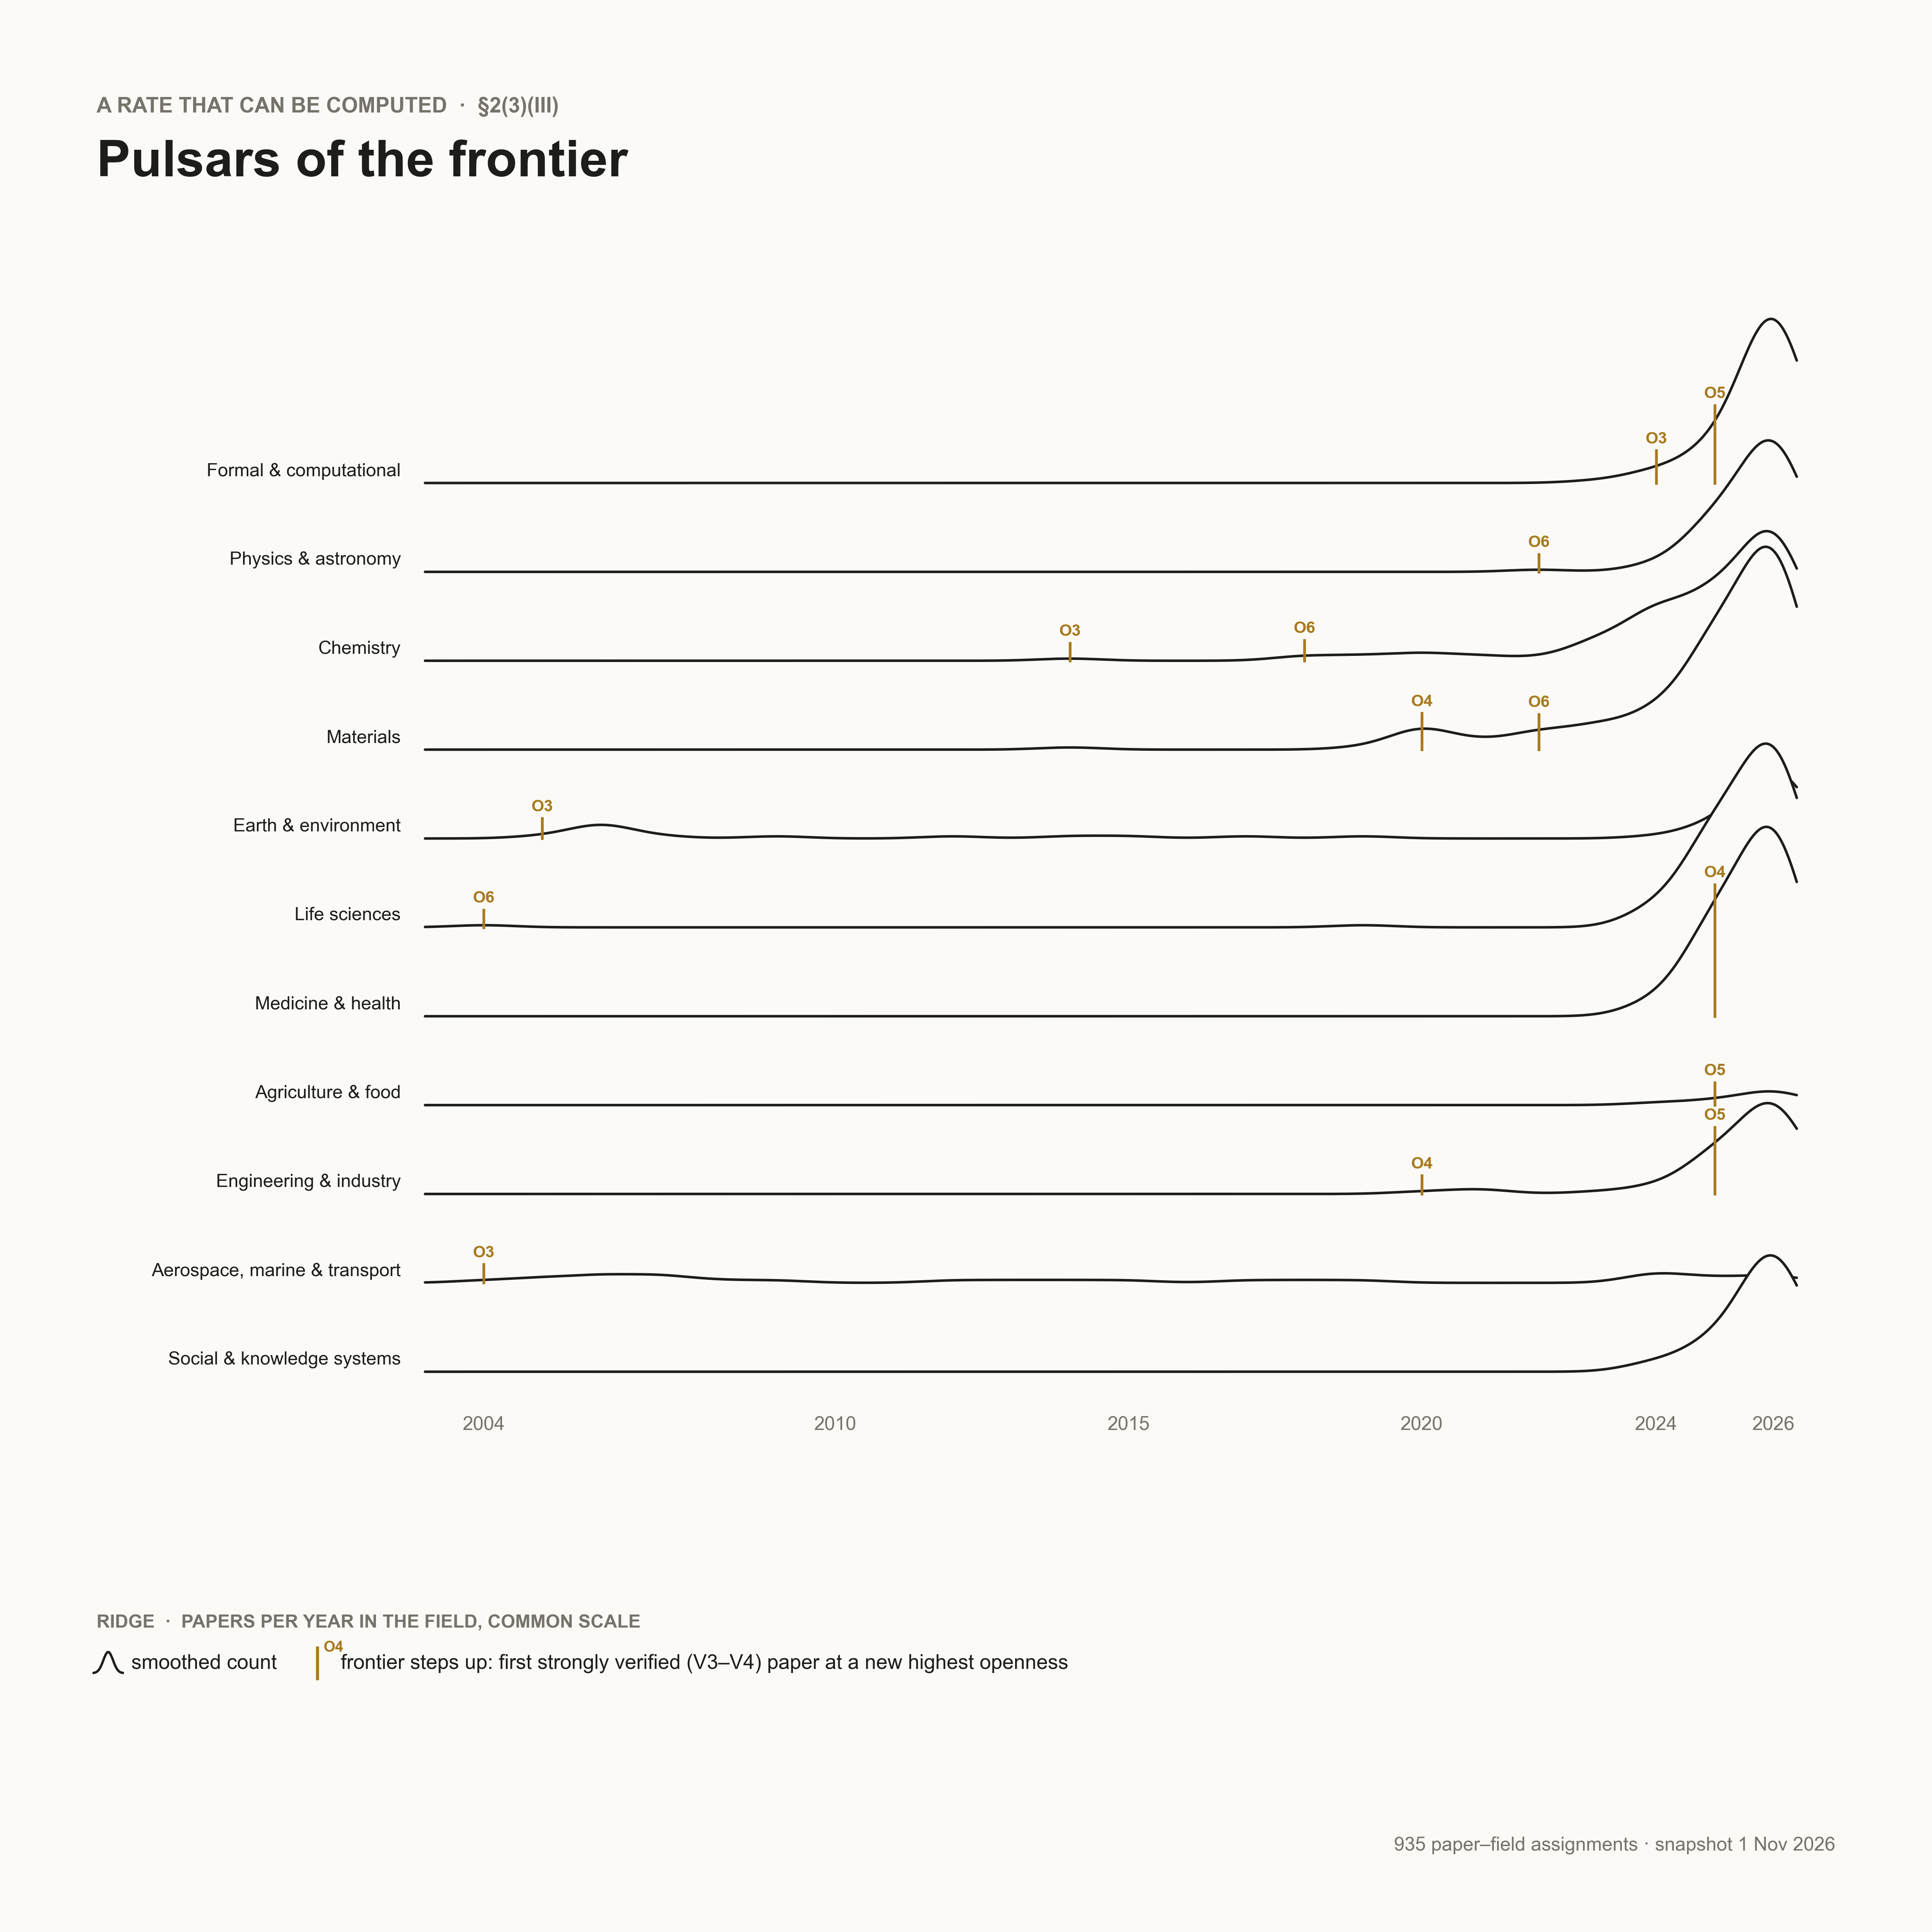

Write Python code to recreate this figure.
"""Pulsar ridgelines (proposal §2(3)(iii): a rate that can be computed). After Harold Craft's PSR B1919+21
plot. One ridge per field: papers per year (Gaussian-smoothed, common scale). Gold ticks mark the year the
field's frontier stepped up, i.e. the first strongly verified (V3-V4) paper at a new highest openness."""
import math, collections as C
import numpy as np
import style as S, proxies as X, cover as V

GOLD = "#a87a1e" if V.LIGHT else "#ffd27a"


def main():
    cards = S.papercards(); px = {k: (min(v, 3), o) for k, (o, v, L) in X.load_ov().items()}   # (strength tier, openness O1-O6)
    yrs = np.linspace(2003.5, 2026.9, 700)
    fig, ax = V.canvas()
    X0, X1, Ytop, dy, amp = 44.0, 186.0, 150.0, 9.2, 21.0
    xmap = lambda y: X0 + (y - 2003.5) / (2026.9 - 2003.5) * (X1 - X0)
    dens = {}
    for f in S.FIELDS:
        ys = np.array([c["year"] + 0.5 for c in cards if f in c["fields"]], float)
        d = np.exp(-0.5 * ((yrs[:, None] - ys[None, :]) / 0.55) ** 2).sum(1) / (0.55 * math.sqrt(2 * math.pi))
        dens[f] = d
    top = max(d.max() for d in dens.values())
    for i, f in enumerate(S.FIELDS):                   # back (top row) to front, each ridge occludes the next
        base = Ytop - i * dy
        h = amp * dens[f] / top
        xs = xmap(yrs)
        ax.fill_between(xs, base, base + h, color=V.BG, lw=0, zorder=2 + i * 0.1)
        ax.plot(xs, base + h, color=V.TXT, lw=0.75, zorder=2.05 + i * 0.1, solid_capstyle="round")
        ax.text(X0 - 2.5, base + 1.2, S.FNAME[f], fontsize=5.4, color=V.TXT, ha="right", va="center", zorder=9)
        # frontier steps
        best = 0
        for y in range(2004, 2027):
            ls = [px[c["paper_id"]][1] for c in cards if f in c["fields"] and c["year"] <= y
                  and px[c["paper_id"]][0] == 3 and px[c["paper_id"]][1]]
            m = max(ls) if ls else 0
            if m > best:
                best = m
                xx = xmap(y + 0.5); hh = amp * np.interp(y + 0.5, yrs, dens[f]) / top
                ax.plot([xx, xx], [base, base + hh + 1.6], color=GOLD, lw=0.8, zorder=3 + i * 0.1)
                ax.text(xx, base + hh + 2.0, f"O{m}", fontsize=4.8, color=GOLD, ha="center", va="bottom",
                        fontweight="bold", zorder=3.05 + i * 0.1)
    for y in (2004, 2010, 2015, 2020, 2024, 2026):
        ax.text(xmap(y + 0.5), Ytop - 10 * dy - 6, str(y), fontsize=5.6, color=V.DIM, ha="center")
    V.title(ax, "A rate that can be computed  ·  §2(3)(iii)", "Pulsars of the frontier")
    tick = lambda a, x, y: (a.plot([x, x], [y - 1.6, y + 1.6], color=GOLD, lw=0.9),
                            a.text(x + 0.6, y + 1.2, "O4", fontsize=4.4, color=GOLD, fontweight="bold"))
    ridge = lambda a, x, y: a.plot(np.linspace(x - 1.5, x + 1.5, 20),
                                   y - 1 + 2.2 * np.exp(-((np.linspace(-1.5, 1.5, 20)) ** 2) * 2), color=V.TXT, lw=0.7)
    V.legend(ax, mech=False, tiers=False, extra=("Ridge  ·  papers per year in the field, common scale", [
        (ridge, "smoothed count"), (tick, "frontier steps up: first strongly verified (V3–V4) paper at a new highest openness")]))
    V.footer(ax, "935 paper–field assignments · snapshot 1 Nov 2026")
    V.save(fig, "art_pulsar")


if __name__ == "__main__":
    main()
